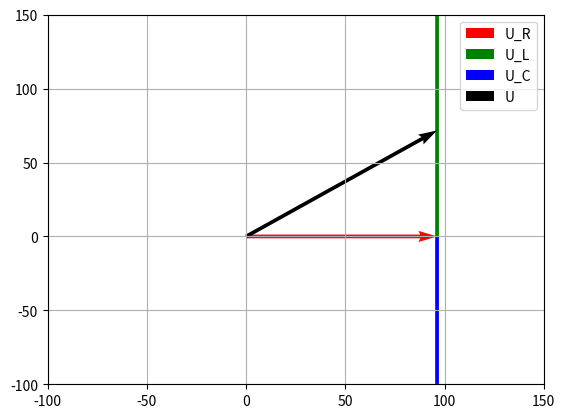

Write Python code to recreate this figure.
import math
import matplotlib.pyplot as plt

R = 30
L = 0.2
C = 50e-6
f = 60
U = 120
X_L = 2 * math.pi * f * L
X_C = 1 / (2 * math.pi * f * C)
Z = math.sqrt(R**2 + (X_L - X_C)**2)
I = U / Z
U_R = I * R
U_L = I * X_L
U_C = I * X_C
print(f"Ток: {I:.2f} А")

plt.quiver(0, 0, U_R, 0, angles='xy', scale_units='xy', scale=1, color='r', label='U_R')
plt.quiver(U_R, 0, 0, U_L, angles='xy', scale_units='xy', scale=1, color='g', label='U_L')
plt.quiver(U_R, 0, 0, -U_C, angles='xy', scale_units='xy', scale=1, color='b', label='U_C')
U_x = U_R
U_y = U_L - U_C
plt.quiver(0, 0, U_x, U_y, angles='xy', scale_units='xy', scale=1, color='k', label='U')
plt.xlim(-100, 150)
plt.ylim(-100, 150)
plt.legend()
plt.grid()
plt.show()
